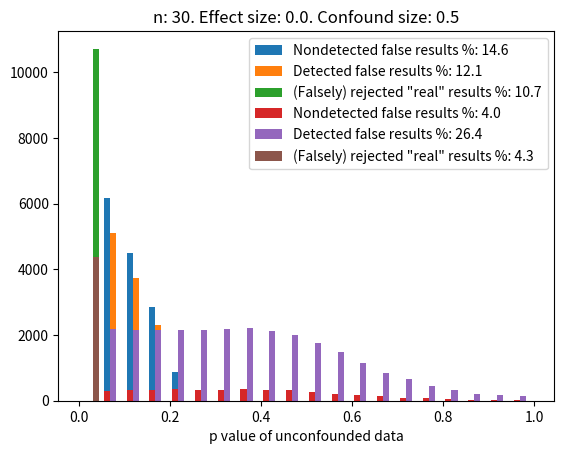

Source code (Python):
# [redacted]
# 
# This program is free software: you can redistribute it and/or modify
# it under the terms of the GNU General Public License as published by
# the Free Software Foundation, either version 3 of the License, or
# (at your option) any later version.
# 
# This program is distributed in the hope that it will be useful,
# but WITHOUT ANY WARRANTY; without even the implied warranty of
# MERCHANTABILITY or FITNESS FOR A PARTICULAR PURPOSE.  See the
# GNU General Public License for more details.
# 
# You should have received a copy of the GNU General Public License
# along with this program.  If not, see <http://www.gnu.org/

import numpy as np
import scipy
import seaborn as sns
import matplotlib.pyplot as plt

def run(n=20, effect_size=.5, confound_size=.5, runs=10000):
    effect = np.random.randn(runs, n) + effect_size
    confound = np.random.randn(runs, n) + confound_size
    group1 = np.random.randn(runs, n)
    group2 = np.random.randn(runs, n)

    unconfounded_results = scipy.stats.ttest_rel(group1 + effect, group2, axis=1)[1]
    confounded_results = scipy.stats.ttest_rel(group1 + effect + confound, group2, axis=1)[1]
    stim_tests = scipy.stats.ttest_1samp(confound.T, 0)[1]

    sig_stimtests = np.where(stim_tests < .05)
    insig_stimtests = np.where(stim_tests > .05)
    assert(len(stim_tests) == runs)

    # Fake effect (not detected) 
    # stimuli not classified as confounded
    # significant effect with confounds
    nonrejected_insign_in_conf = np.intersect1d(insig_stimtests, np.where(confounded_results < .05)[0])
    no_alarm = unconfounded_results[np.intersect1d(nonrejected_insign_in_conf, 
                                                   np.where(unconfounded_results > .05)[0])]

    # Fake effect (not detected) 
    # stimuli classified as confounded
    # significant effect with confounds
    rejected_sign_in_conf = np.intersect1d(sig_stimtests, np.where(confounded_results < .05)[0])
    good_alarm = unconfounded_results[np.intersect1d(rejected_sign_in_conf, 
                                                     np.where(unconfounded_results > .05)[0])]

    # Real effect (falsely rejected) 
    # stimuli classified as confounded
    # significant effect without confounds
    false_rejection = unconfounded_results[np.intersect1d(sig_stimtests, 
                                                          np.where(unconfounded_results < .05)[0])]

    return no_alarm, good_alarm, false_rejection

def plot_hist(no_alarm, good_alarm, false_rejection, runs=100000, 
              effect_size=.5, n=20, confound_size=.3, ax=None, plty=False, pltx=False):
    ax.hist([no_alarm, good_alarm, false_rejection], 
             label=('Nondetected false results %: {}'.format(int(10*len(no_alarm)/runs*100)/10), 
                    'Detected false results %: {}'.format(int(10*len(good_alarm)/runs*100)/10), 
                    '(Falsely) rejected "real" results %: {}'.format(int(10*len(false_rejection)/runs*100)/10)),
             bins=np.arange(0, 1.05, .05))
    ax.legend()
    if pltx: ax.set_xlabel("p value of unconfounded data")
    else: ax.set_xticks([])
    if plty: ax.set_ylabel("Counts")
    ax.set_title("n: {}. Effect size: {}. Confound size: {}".format(n, effect_size, confound_size))


def run_stim(n=20, stims=40, effect_size=.5, confound_size=.3, runs=100000):
    effect = np.random.randn(runs, n) + effect_size
    confound = np.random.randn(runs, stims) + confound_size
    group1 = np.random.randn(runs, n)
    group2 = np.random.randn(runs, n)

    unconfounded_results = scipy.stats.ttest_rel(group1 + effect, group2, axis=1)[1]
    confounded_results = scipy.stats.ttest_rel(group1 + effect + np.mean(confound), group2, axis=1)[1]
    stim_tests = scipy.stats.ttest_1samp(confound.T, 0)[1]

    sig_stimtests = np.where(stim_tests < .05)
    insig_stimtests = np.where(stim_tests > .05)
    assert(len(stim_tests) == runs)

    # Fake effect (not detected) 
    # stimuli not classified as confounded
    # significant effect with confounds
    nonrejected_insign_in_conf = np.intersect1d(insig_stimtests, np.where(confounded_results < .05)[0])
    no_alarm = unconfounded_results[np.intersect1d(nonrejected_insign_in_conf, 
                                                   np.where(unconfounded_results > .05)[0])]

    # Fake effect (not detected) 
    # stimuli classified as confounded
    # significant effect with confounds
    rejected_sign_in_conf = np.intersect1d(sig_stimtests, np.where(confounded_results < .05)[0])
    good_alarm = unconfounded_results[np.intersect1d(rejected_sign_in_conf, 
                                                     np.where(unconfounded_results > .05)[0])]

    # Real effect (falsely rejected) 
    # stimuli classified as confounded
    # significant effect without confounds
    false_rejection = unconfounded_results[np.intersect1d(sig_stimtests, 
                                                          np.where(unconfounded_results < .05)[0])]

    return no_alarm, good_alarm, false_rejection
n=20
stims=40
effect_size=.5
confound_size=.3
runs=100000

plot_hist(*run_stim(n=n, stims=stims, effect_size=effect_size, confound_size=confound_size, runs=runs), 
          n=n, effect_size=effect_size, confound_size=confound_size, runs=runs,
          ax=plt.gca(), pltx=True)

plt.gcf().savefig("simulation.pdf")
n=30
stims=40
effect_size=0.
confound_size=.5
runs=100000

plot_hist(*run_stim(n=n, stims=stims, effect_size=effect_size, confound_size=confound_size, runs=runs), 
          n=n, effect_size=effect_size, confound_size=confound_size, runs=runs,
          ax=plt.gca(), pltx=True)